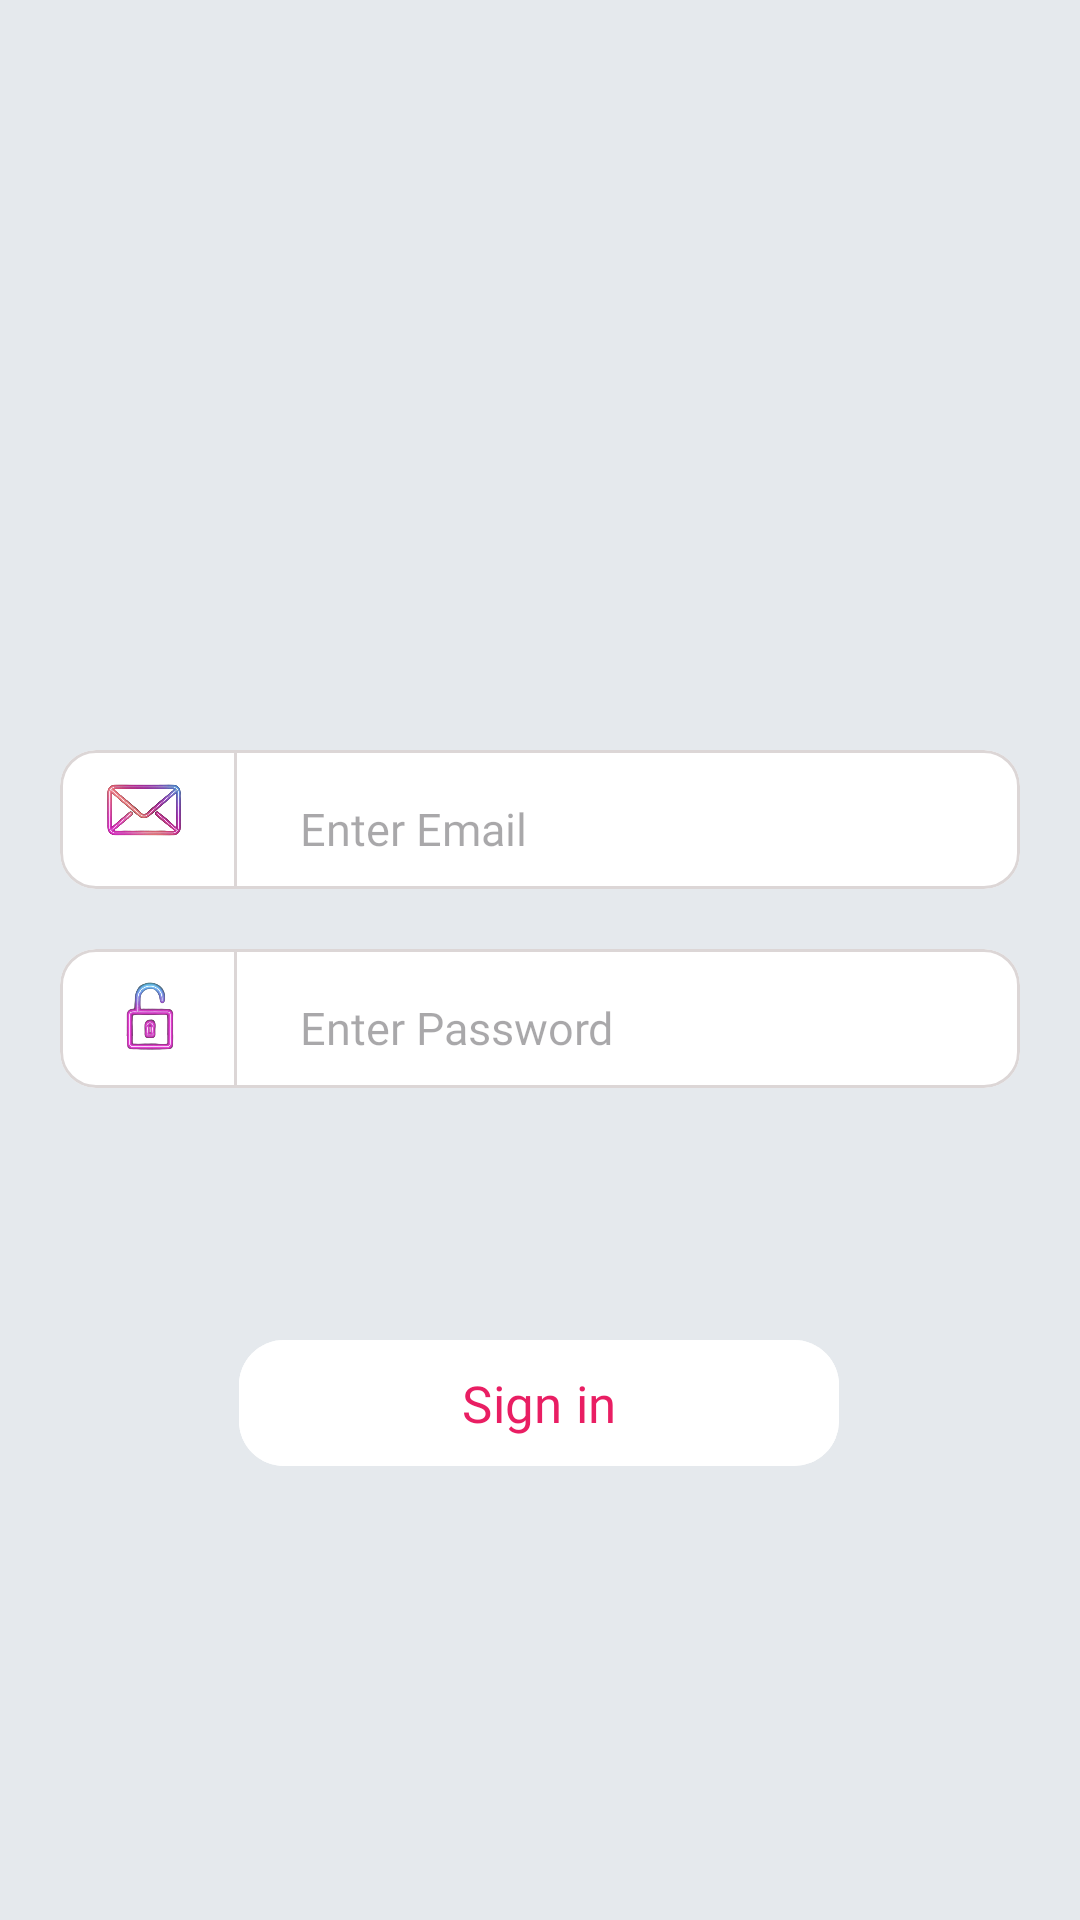

Produce the Android XML layout that renders to this screen, including the resource entries it uses.
<!-- AndroidManifest.xml: application theme Theme.Chatify -->
<!-- res/layout/icons.xml -->
<?xml version="1.0" encoding="utf-8"?>
<androidx.constraintlayout.widget.ConstraintLayout xmlns:android="http://schemas.android.com/apk/res/android"
    android:layout_width="match_parent"
    android:layout_height="match_parent"
    android:background="#E5E9ED"
    xmlns:app="http://schemas.android.com/apk/res-auto">

    <ImageView
        android:layout_width="100dp"
        android:layout_height="100dp"
        app:layout_constraintTop_toTopOf="parent"
        app:layout_constraintStart_toStartOf="parent"
        app:layout_constraintEnd_toEndOf="parent"
        android:layout_marginTop="70dp"
        android:src="@drawable/layers"
        />
    <com.google.android.material.card.MaterialCardView
        android:id="@+id/cardview"
        android:layout_width="match_parent"
        android:layout_height="wrap_content"
        android:layout_marginTop="250dp"
        android:layout_marginStart="20dp"
        android:layout_marginEnd="20dp"
        app:strokeColor="#DCD6D6"


       app:layout_constraintEnd_toEndOf="parent"

        app:cardBackgroundColor="@color/white"


        app:layout_constraintTop_toTopOf="parent"
        app:layout_constraintStart_toStartOf="parent"
        >
    <ImageView
        android:id="@+id/email_icon"
        android:layout_width="40dp"
        android:layout_height="40dp"
        android:src="@drawable/ic_email"
         android:padding="0dp"
        android:layout_marginStart="8dp"
        app:layout_constraintStart_toStartOf="parent"

        app:layout_constraintTop_toTopOf="parent" />

    <EditText
        android:id="@+id/emailbox"
        android:layout_width="match_parent"
        android:layout_height="match_parent"
        app:layout_constraintTop_toTopOf="@id/email_icon"
        app:layout_constraintStart_toEndOf="@id/email_icon"
        app:layout_constraintEnd_toEndOf="parent"
        android:hint="Enter Email"

    android:background="@color/white"
        android:fontFamily="@font/abeezee"
        android:layout_marginStart="70dp"
        android:textSize="15sp"

        app:layout_constraintBottom_toBottomOf="@id/email_icon"

        android:layout_marginEnd="35dp"
        android:layout_marginTop="6dp"
        android:padding="10dp"

        />

    </com.google.android.material.card.MaterialCardView>

    <View
        android:layout_width="1dp"
        android:layout_height="0dp"
        android:layout_marginStart="58dp"
        android:foregroundTint="@color/black"
        android:background="#DCD6D6"
        app:layout_constraintStart_toStartOf="@id/cardview"
        app:layout_constraintTop_toTopOf="@id/cardview"
        app:layout_constraintBottom_toBottomOf="@id/cardview"
        />

    <com.google.android.material.card.MaterialCardView
        android:id="@+id/cardview2"
        android:layout_width="match_parent"
        android:layout_height="wrap_content"
        android:layout_marginTop="20dp"
        android:layout_marginStart="20dp"
        android:layout_marginEnd="20dp"
        app:strokeColor="#DCD6D6"

        app:cardForegroundColor="@android:color/transparent"
        app:layout_constraintEnd_toEndOf="parent"

        app:cardBackgroundColor="@color/white"


        app:layout_constraintTop_toBottomOf="@id/cardview"
        app:layout_constraintStart_toStartOf="parent"
        >
        <ImageView
            android:id="@+id/password_icon"
            android:layout_width="50dp"
            android:layout_height="45dp"
            android:src="@drawable/ic_lock2"
            android:padding="0dp"
            android:layout_marginStart="5dp"
            app:layout_constraintStart_toStartOf="parent"

            app:layout_constraintTop_toTopOf="parent" />

        <EditText
            android:id="@+id/passwordbox"
            android:layout_width="match_parent"
            android:layout_height="match_parent"
            app:layout_constraintTop_toTopOf="@id/email_icon"
            app:layout_constraintStart_toEndOf="@id/email_icon"
            app:layout_constraintEnd_toEndOf="parent"
            android:hint="Enter Password"
            android:inputType="textPassword"
            android:background="@color/white"
            android:fontFamily="@font/abeezee"
            android:layout_marginStart="70dp"
            android:textSize="15sp"

            app:layout_constraintBottom_toBottomOf="@id/email_icon"

            android:layout_marginEnd="35dp"
            android:layout_marginTop="6dp"
            android:padding="10dp"

            />

    </com.google.android.material.card.MaterialCardView>

    <View
        android:layout_width="1dp"
        android:layout_height="0dp"
        android:layout_marginStart="58dp"
        android:foregroundTint="@color/black"
        android:background="#DCD6D6"
        app:layout_constraintStart_toStartOf="@id/cardview2"
        app:layout_constraintTop_toTopOf="@id/cardview2"
        app:layout_constraintBottom_toBottomOf="@id/cardview2"
        />

    <com.google.android.material.button.MaterialButton
        android:layout_width="200dp"
        android:layout_height="50dp"

        android:layout_marginTop="80dp"

        android:backgroundTint="#FFFFFF"
        android:text="Sign in"
        app:cornerRadius="15dp"
        android:fontFamily="@font/abeezee"

        android:textColor="@color/themeColor"
        android:textSize="17sp"
        app:layout_constraintEnd_toEndOf="@id/cardview2"

        app:layout_constraintHorizontal_bias="0.498"
        app:layout_constraintStart_toStartOf="@id/cardview2"
        app:layout_constraintTop_toBottomOf="@id/cardview2" />
</androidx.constraintlayout.widget.ConstraintLayout>
<!-- resources referenced by this layout -->
<resources>
  <color name="black">#FF000000</color>
  <color name="themeColor">#E91E63</color>
  <color name="white">#FFFFFFFF</color>
  <!-- drawable ic_email: png bitmap (drawable, 84990 bytes) -->
  <!-- drawable ic_lock2: png bitmap (drawable, 62572 bytes) -->
  <style name="Theme.Chatify" parent="Base.Theme.Chatify" />
  <style name="Base.Theme.Chatify" parent="Theme.Material3.DayNight.NoActionBar">
          
          
          <item name="colorPrimary">@color/themeColor</item>
      </style>
</resources>
